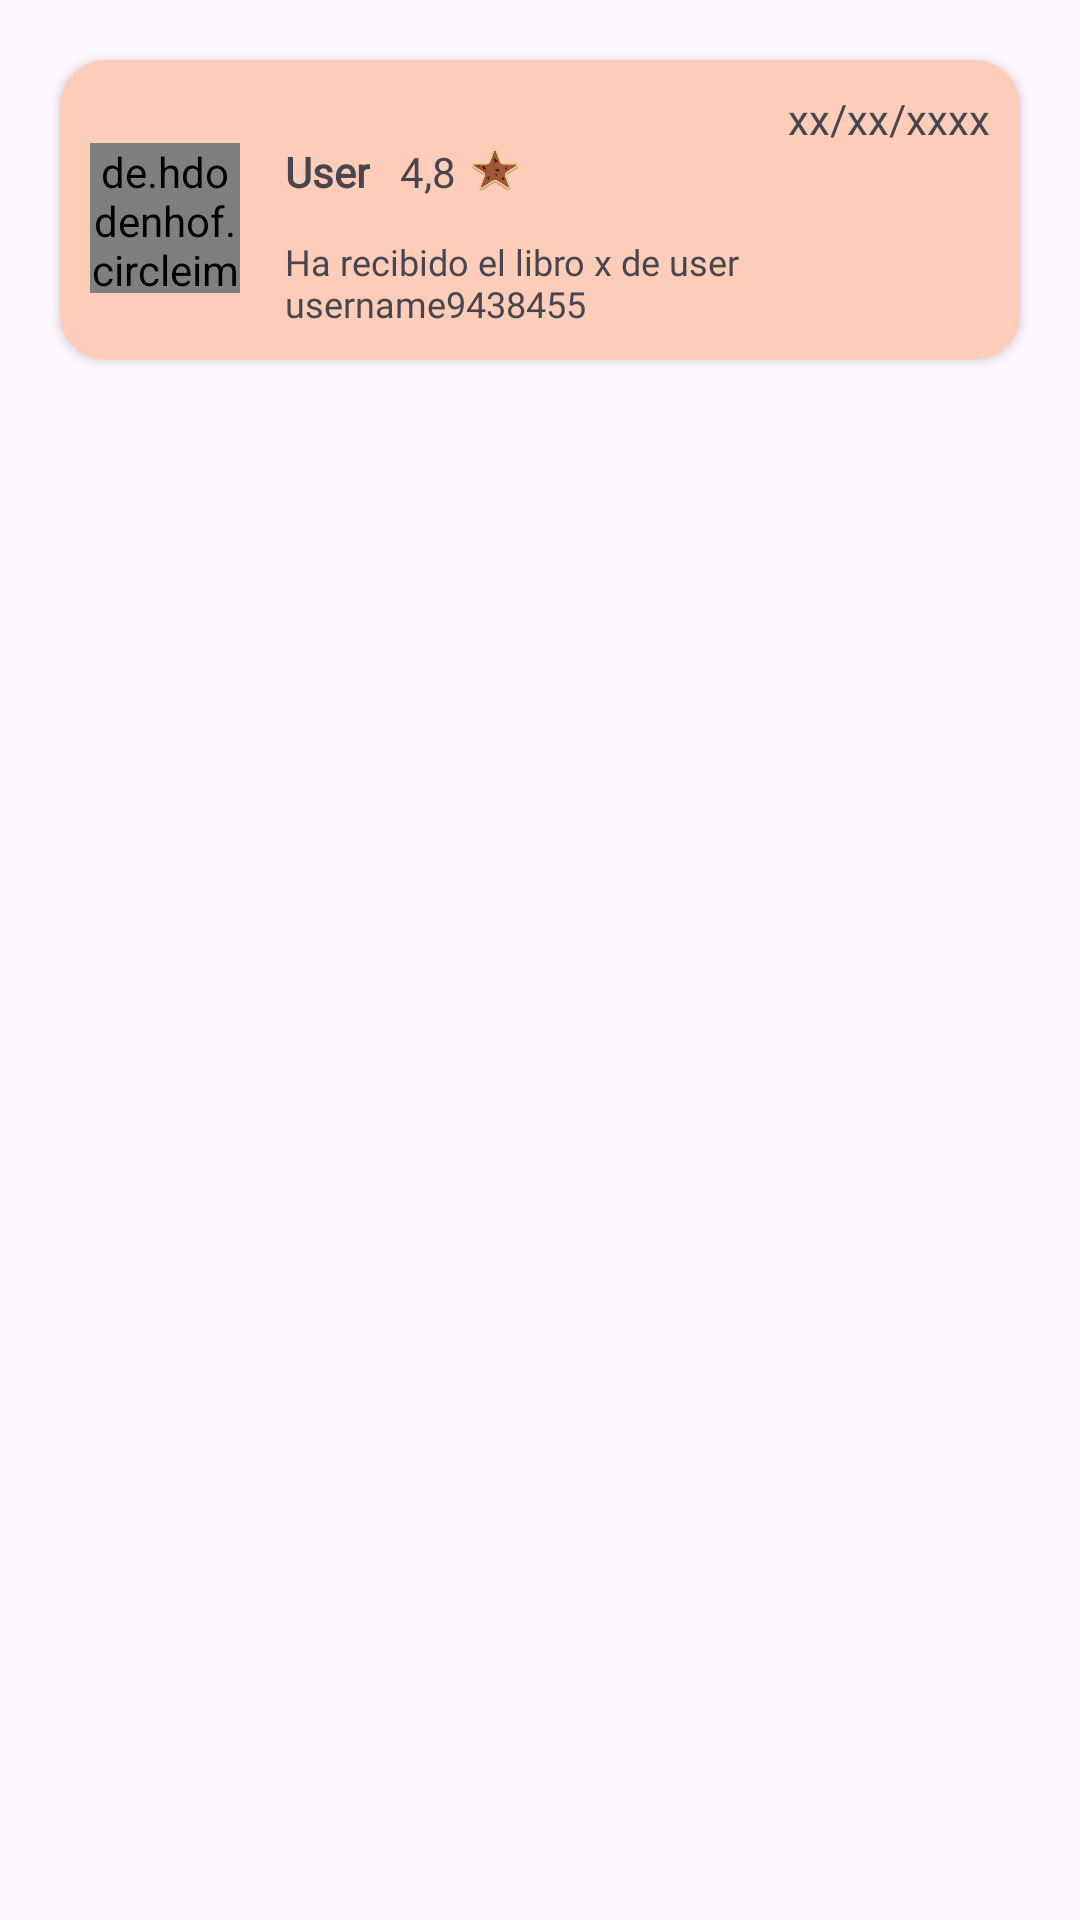

Write the Android layout XML for this screen, with the resource values it uses.
<!-- AndroidManifest.xml: application theme Theme.Bookie -->
<!-- res/layout/holder_resenia.xml -->
<?xml version="1.0" encoding="utf-8"?>
<androidx.constraintlayout.widget.ConstraintLayout xmlns:android="http://schemas.android.com/apk/res/android"
    xmlns:app="http://schemas.android.com/apk/res-auto"
    xmlns:tools="http://schemas.android.com/tools"
    android:layout_width="match_parent"
    android:layout_height="wrap_content">

    <androidx.cardview.widget.CardView
        android:layout_width="match_parent"
        android:layout_height="wrap_content"
        android:minHeight="100dp"
        android:layout_marginStart="20dp"
        android:layout_marginTop="20dp"
        android:layout_marginEnd="20dp"
        android:backgroundTint="#FECDBA"
        app:cardCornerRadius="15dp"
        app:layout_constraintEnd_toEndOf="parent"
        app:layout_constraintStart_toStartOf="parent"
        app:layout_constraintTop_toTopOf="parent">

        <androidx.constraintlayout.widget.ConstraintLayout
            android:layout_width="match_parent"
            android:minHeight="100dp"
            android:layout_height="match_parent">

            <de.hdodenhof.circleimageview.CircleImageView
                android:id="@+id/imagenResenia"
                android:layout_width="50dp"
                android:layout_height="50dp"
                android:layout_marginStart="10dp"
                android:layout_marginTop="5dp"
                android:background="@drawable/circle"
                app:layout_constraintBottom_toBottomOf="parent"
                app:layout_constraintStart_toStartOf="parent"
                app:layout_constraintTop_toTopOf="parent"
                tools:srcCompat="@tools:sample/avatars" />

            <TextView
                android:id="@+id/userResenia"
                android:layout_width="wrap_content"
                android:layout_height="wrap_content"
                android:layout_marginStart="15dp"
                android:fontFamily="@font/capriola"
                android:text="User"
                android:textStyle="bold"
                app:layout_constraintStart_toEndOf="@+id/imagenResenia"
                app:layout_constraintTop_toTopOf="@+id/imagenResenia" />

            <TextView
                android:id="@+id/ratingResenia"
                android:layout_width="wrap_content"
                android:layout_height="wrap_content"
                android:layout_marginStart="10dp"
                android:fontFamily="@font/capriola"
                android:text="4,8"
                app:layout_constraintStart_toEndOf="@+id/userResenia"
                app:layout_constraintTop_toTopOf="@+id/userResenia" />

            <ImageView
                android:id="@+id/imageView5"
                android:layout_width="20dp"
                android:layout_height="20dp"
                android:layout_marginStart="3dp"
                app:layout_constraintBottom_toBottomOf="@+id/ratingResenia"
                app:layout_constraintStart_toEndOf="@+id/ratingResenia"
                app:layout_constraintTop_toTopOf="@+id/ratingResenia"
                app:srcCompat="@drawable/star" />

            <TextView
                android:id="@+id/descripcionResenia"
                android:layout_width="250dp"
                android:layout_height="wrap_content"
                android:layout_marginTop="2dp"
                android:fontFamily="@font/capriola"
                android:minHeight="10dp"
                android:text="Ha recibido el libro x de user username9438455"
                android:textSize="12sp"
                app:layout_constraintBottom_toBottomOf="parent"
                app:layout_constraintStart_toStartOf="@+id/userResenia"
                app:layout_constraintTop_toBottomOf="@+id/userResenia" />

            <TextView
                android:id="@+id/fechaResenia"
                android:layout_width="wrap_content"
                android:layout_height="wrap_content"
                android:layout_marginTop="10dp"
                android:layout_marginEnd="10dp"
                android:fontFamily="@font/capriola"
                android:text="xx/xx/xxxx"
                app:layout_constraintEnd_toEndOf="parent"
                app:layout_constraintTop_toTopOf="parent" />
        </androidx.constraintlayout.widget.ConstraintLayout>
    </androidx.cardview.widget.CardView>
</androidx.constraintlayout.widget.ConstraintLayout>
<!-- resources referenced by this layout -->
<resources>
  <!-- drawable circle: png bitmap (drawable, 120910 bytes) -->
  <!-- drawable star: png bitmap (drawable, 14771 bytes) -->
  <style name="Theme.Bookie" parent="Base.Theme.Bookie" />
  <style name="Base.Theme.Bookie" parent="Theme.Material3.DayNight.NoActionBar">
          
          
      </style>
</resources>
